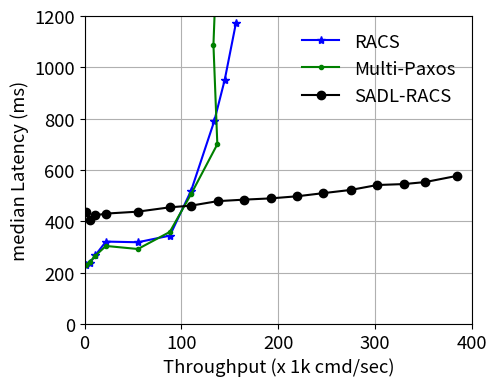

Generate this figure with matplotlib: (Note: this script raises an exception after producing the figure.)
import matplotlib.pyplot as plt

paxos_throughput=[1094, 5498, 10984, 22011, 55010, 87943, 109965, 137020, 133003, 136217, 146783]
paxos_latency=[229825, 242104, 265761, 304214, 292333, 358795, 506552, 700495, 1088632, 1404785, 1427270]
paxos_tail=[249807, 306005, 354030, 488747, 433436, 568829, 898362, 1111805, 1943239, 1988674, 2000000]

sporades_throughput=[1094, 5496, 10987, 22000, 54960, 88013, 110033, 133758, 144646, 156300]
sporades_latency=[228521, 237412, 267468, 321251, 318611, 344448, 520257, 789798, 951296, 1173938]
sporades_tail=[247933, 261800, 373146, 576130, 450121, 626182, 865983, 1503789, 1954491, 2144599]

mandator_throughput=[1090, 5476, 10968, 21974, 54914, 87916, 109912, 137309, 164782, 192321, 219625, 246483, 274630, 302106, 329589, 351551, 384216]
mandator_latency=[435452, 404399, 423264, 430276, 437869, 454701, 461286, 478741, 484679, 489584, 497830, 509988, 522415, 541618, 545293, 553093, 577111]
mandator_tail=[539102, 528321, 512260, 522554, 547933, 615209, 645090, 1070500, 1243355, 1302697, 1379265, 1878519, 1942122, 1951312, 3288964, 3023897, 3699493]

# cross checked with the csv sept 24 13.10

def di_func(array):
    returnList = []
    for l in array:
        returnList.append(l / 1000)
    return returnList


plt.figure(figsize=(5, 4))
plt.rcParams.update({'font.size': 13.30})
plt.rcParams['pdf.fonttype'] = 42
plt.rcParams['ps.fonttype'] = 42
ax = plt.gca()
ax.grid()
ax.set_xlim([0, 400])
ax.set_ylim([0, 1200])

plt.plot(di_func(sporades_throughput),         di_func(sporades_latency),       'b*-', label="RACS")
plt.plot(di_func(paxos_throughput),            di_func(paxos_latency),          'g.-', label="Multi-Paxos")
plt.plot(di_func(mandator_throughput),         di_func(mandator_latency),       'ko-', label="SADL-RACS")


plt.xlabel('Throughput (x 1k cmd/sec)')
plt.ylabel('median Latency (ms)')
plt.legend(fancybox=True, framealpha=0)
plt.savefig('experiments/scalability-11/logs/wan_throughput_median-11.pdf', bbox_inches='tight', pad_inches=0)
plt.close()
plt.clf()
plt.cla()


plt.figure(figsize=(5, 4))
plt.rcParams.update({'font.size': 13.30})
plt.rcParams['pdf.fonttype'] = 42
plt.rcParams['ps.fonttype'] = 42
ax = plt.gca()
ax.grid()
ax.set_xlim([0, 320])
ax.set_ylim([0, 2000])

plt.plot(di_func(sporades_throughput),         di_func(sporades_tail),       'b*-', label="RACS")
plt.plot(di_func(paxos_throughput),            di_func(paxos_tail),          'g.-', label="Multi-Paxos")
plt.plot(di_func(mandator_throughput),         di_func(mandator_tail),       'ko-', label="SADL-RACS")

plt.xlabel('Throughput (x 1k cmd/sec)')
plt.ylabel('99 percentile Latency (ms)')
plt.legend(fancybox=True, framealpha=0)
plt.savefig('experiments/scalability-11/logs/wan_throughput_tail-11.pdf', bbox_inches='tight', pad_inches=0)
plt.close()
plt.clf()
plt.cla()